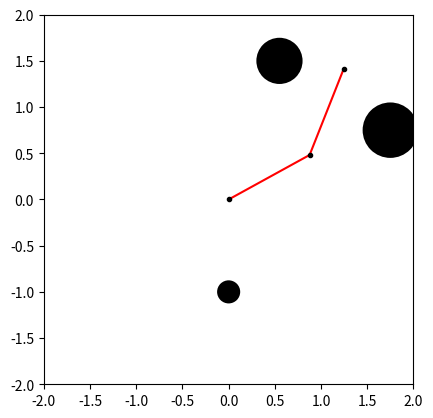

Source code (Python):
"""
Obstacle navigation using A* on a toroidal grid

[redacted]
"""
from math import pi
import numpy as np
import matplotlib.pyplot as plt
from matplotlib.colors import from_levels_and_colors

plt.ion()

# Simulation parameters
N_LINKS = 2
M = 100
obstacles = [[1.75, 0.75, 0.6], [0.55, 1.5, 0.5], [0, -1, 0.25]]
num = 0

class NLinkArm(object):
    """
    Class for controlling and plotting a planar arm with an arbitrary number of links.
    """

    def __init__(self, link_lengths, joint_angles):
        self.n_links = len(link_lengths)
        if self.n_links != len(joint_angles):
            raise ValueError()

        self.link_lengths = np.array(link_lengths)
        self.joint_angles = np.array(joint_angles)
        self.points = [[0, 0] for _ in range(self.n_links + 1)]

        self.lim = sum(link_lengths)
        self.update_points()

    def update_joints(self, joint_angles):
        self.joint_angles = joint_angles
        self.update_points()

    def update_points(self):
        for i in range(1, self.n_links + 1):
            self.points[i][0] = self.points[i - 1][0] + self.link_lengths[i - 1] * np.cos(np.sum(self.joint_angles[:i]))
            self.points[i][1] = self.points[i - 1][1] + self.link_lengths[i - 1] * np.sin(np.sum(self.joint_angles[:i]))

        self.end_effector = np.array(self.points[self.n_links]).T

    def plot(self, obstacles=[]):  # pragma: no cover
        global num
        num = num + 1

        if (num % 10 == 0):  # 绘图
            plt.cla()
            for obstacle in obstacles:
                circle = plt.Circle((obstacle[0], obstacle[1]), radius=0.5 * obstacle[2], fc='k')
                plt.gca().add_patch(circle)

            for i in range(self.n_links + 1):
                if i is not self.n_links:
                    plt.plot([self.points[i][0], self.points[i + 1][0]],
                             [self.points[i][1], self.points[i + 1][1]], 'r-')
                plt.plot(self.points[i][0], self.points[i][1], 'k.')

            plt.xlim([-self.lim, self.lim])
            plt.ylim([-self.lim, self.lim])
            plt.draw()
            plt.pause(1e-5)


def calc_heuristic_map(M, goal_node):
    X, Y = np.meshgrid([i for i in range(M)], [i for i in range(M)])
    heuristic_map = np.abs(X - goal_node[1]) + np.abs(Y - goal_node[0])
    for i in range(heuristic_map.shape[0]):
        for j in range(heuristic_map.shape[1]):
            heuristic_map[i, j] = min(heuristic_map[i, j],
                                      i + 1 + heuristic_map[M - 1, j],
                                      M - i + heuristic_map[0, j],
                                      j + 1 + heuristic_map[i, M - 1],
                                      M - j + heuristic_map[i, 0]
                                      )

    return heuristic_map


def find_neighbors(i, j):
    neighbors = []
    if i - 1 >= 0:
        neighbors.append((i - 1, j))
    else:
        neighbors.append((M - 1, j))

    if i + 1 < M:
        neighbors.append((i + 1, j))
    else:
        neighbors.append((0, j))

    if j - 1 >= 0:
        neighbors.append((i, j - 1))
    else:
        neighbors.append((i, M - 1))

    if j + 1 < M:
        neighbors.append((i, j + 1))
    else:
        neighbors.append((i, 0))

    return neighbors


def astar_torus(grid, start_node, goal_node):
    """
    Finds a path between an initial and goal joint configuration using
    the A* Algorithm on a tororiadal grid.

    Args:
        grid: An occupancy grid (ndarray)
        start_node: Initial joint configuation (tuple)
        goal_node: Goal joint configuration (tuple)

    Returns:
        Obstacle-free route in joint space from start_node to goal_node
    """
    colors = ['white', 'black', 'red', 'pink', 'yellow', 'green', 'orange']
    levels = [0, 1, 2, 3, 4, 5, 6, 7]
    cmap, norm = from_levels_and_colors(levels, colors)

    grid[start_node] = 4
    grid[goal_node] = 5

    parent_map = [[() for _ in range(M)] for _ in range(M)]

    heuristic_map = calc_heuristic_map(M, goal_node)

    explored_heuristic_map = np.full((M, M), np.inf)
    distance_map = np.full((M, M), np.inf)
    explored_heuristic_map[start_node] = heuristic_map[start_node]
    distance_map[start_node] = 0
    while True:
        grid[start_node] = 4
        grid[goal_node] = 5

        current_node = np.unravel_index(np.argmin(explored_heuristic_map, axis=None), explored_heuristic_map.shape)
        min_distance = np.min(explored_heuristic_map)
        if (current_node == goal_node) or np.isinf(min_distance):
            break

        grid[current_node] = 2
        explored_heuristic_map[current_node] = np.inf

        i, j = current_node[0], current_node[1]

        neighbors = find_neighbors(i, j)

        for neighbor in neighbors:
            if grid[neighbor] == 0 or grid[neighbor] == 5:
                distance_map[neighbor] = distance_map[current_node] + 1
                explored_heuristic_map[neighbor] = heuristic_map[neighbor]
                parent_map[neighbor[0]][neighbor[1]] = current_node
                grid[neighbor] = 3

    if np.isinf(explored_heuristic_map[goal_node]):
        route = []
        print("No route found.")
    else:
        route = [goal_node]
        while parent_map[route[0][0]][route[0][1]] != ():
            route.insert(0, parent_map[route[0][0]][route[0][1]])

        print("The route found covers %d grid cells." % len(route))
        # for i in range(1, len(route)):
        #     grid[route[i]] = 6
        #     plt.cla()
        #     plt.imshow(grid, cmap=cmap, norm=norm, interpolation=None)
        #     plt.show()
        #     plt.pause(1e-2)

    return route


def detect_collision(line_seg, circle):
    """
    Determines whether a line segment (arm link) is in contact
    with a circle (obstacle).
    Credit to: http://doswa.com/2009/07/13/circle-segment-intersectioncollision.html
    Args:
        line_seg: List of coordinates of line segment endpoints e.g. [[1, 1], [2, 2]]
        circle: List of circle coordinates and radius e.g. [0, 0, 0.5] is a circle centered
                at the origin with radius 0.5

    Returns:
        True if the line segment is in contact with the circle
        False otherwise
    """
    a_vec = np.array([line_seg[0][0], line_seg[0][1]])
    b_vec = np.array([line_seg[1][0], line_seg[1][1]])
    c_vec = np.array([circle[0], circle[1]])
    radius = circle[2]
    line_vec = b_vec - a_vec
    line_mag = np.linalg.norm(line_vec)
    circle_vec = c_vec - a_vec
    proj = circle_vec.dot(line_vec / line_mag)
    if proj <= 0:
        closest_point = a_vec
    elif proj >= line_mag:
        closest_point = b_vec
    else:
        closest_point = a_vec + line_vec * proj / line_mag
    if np.linalg.norm(closest_point - c_vec) > radius:
        return False

    return True


def get_occupancy_grid(arm, obstacles):

    grid = [[0 for _ in range(M)] for _ in range(M)]# M * M [0]
    theta_list = [2 * i * pi / M for i in range(-M // 2, M // 2 + 1)]# M [-pi pi]
    for i in range(M):
        for j in range(M):
            joint_angles = [theta_list[i], theta_list[j]]
            arm.update_joints(joint_angles)
            points = arm.points
            collision_detected = False
            for k in range(len(points) - 1):
                for obstacle in obstacles:
                    line_seg = [points[k], points[k + 1]]
                    collision_detected = detect_collision(line_seg, obstacle)
                    if collision_detected:
                        break
                if collision_detected:
                    break
            grid[i][j] = int(collision_detected)
    return np.array(grid)


if __name__ == '__main__':
    link_lengths = [1] * N_LINKS
    joint_angles = [0] * N_LINKS

    arm = NLinkArm(link_lengths, joint_angles)

    grid = get_occupancy_grid(arm, obstacles)
    plt.imshow(grid)
    plt.show()

    start = (10, 50)
    goal = (58, 56)
    route = astar_torus(grid, start, goal)
    for node in route:
        theta1 = 2 * pi * node[0] / M - pi
        theta2 = 2 * pi * node[1] / M - pi
        arm.update_joints([theta1, theta2])
        arm.plot(obstacles=obstacles)